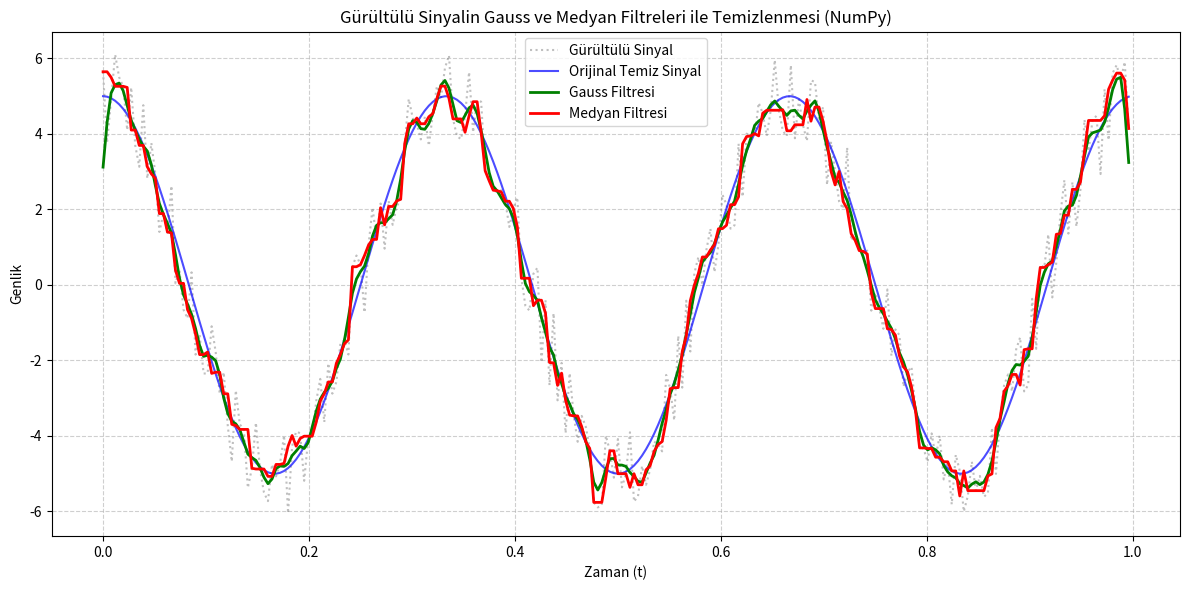

This figure's Python source:
import numpy as np
import matplotlib.pyplot as plt

# --- 1. ADIM: SİNYAL VE GÜRÜLTÜ OLUŞTURMA ---
N = 256
t = np.linspace(0, 1, N, endpoint=False)
temiz_vektor = 5.0 * np.sin(2 * np.pi * 3.0 * t + np.pi / 2)

amplitude_range = np.max(temiz_vektor) - np.min(temiz_vektor)
noise = np.random.uniform(-amplitude_range * 0.25 / 2, amplitude_range * 0.25 / 2, size=N)
gurultulu_vektor = temiz_vektor + noise

# --- 2. ADIM: NUMPY İLE FİLTRELEME ---

# A) Gauss Filtresi (Yumuşatma çekirdeği ile konvolüsyon)
window_size = 5
sigma = 1.5
x = np.arange(-window_size // 2 + 1, window_size // 2 + 1)
gauss_kernel = np.exp(-x**2 / (2 * sigma**2))
gauss_kernel = gauss_kernel / np.sum(gauss_kernel) # Normalize etme

# Padding ile kenarları koruyarak konvolüsyon yapıyoruz
gauss_temizlenmis = np.convolve(gurultulu_vektor, gauss_kernel, mode='same')

# B) Medyan Filtresi (Kayan pencere ile ortanca değer alma)
k = 5  # Pencere boyutu (tek sayı)
pad_width = k // 2
padded_vector = np.pad(gurultulu_vektor, pad_width, mode='edge')
medyan_temizlenmis = np.zeros(N)

for i in range(N):
    pencere = padded_vector[i : i + k]
    medyan_temizlenmis[i] = np.median(pencere)

# --- 3. ADIM: GÖRSELLEŞTİRME ---
plt.figure(figsize=(12, 6))

plt.plot(t, gurultulu_vektor, label='Gürültülü Sinyal', color='gray', alpha=0.5, linestyle=':')
plt.plot(t, temiz_vektor, label='Orijinal Temiz Sinyal', color='blue', linewidth=1.5, alpha=0.7)
plt.plot(t, gauss_temizlenmis, label='Gauss Filtresi', color='green', linewidth=2)
plt.plot(t, medyan_temizlenmis, label='Medyan Filtresi', color='red', linewidth=2)

plt.title('Gürültülü Sinyalin Gauss ve Medyan Filtreleri ile Temizlenmesi (NumPy)')
plt.xlabel('Zaman (t)')
plt.ylabel('Genlik')
plt.grid(True, linestyle='--', alpha=0.6)
plt.legend()
plt.tight_layout()
plt.show()
